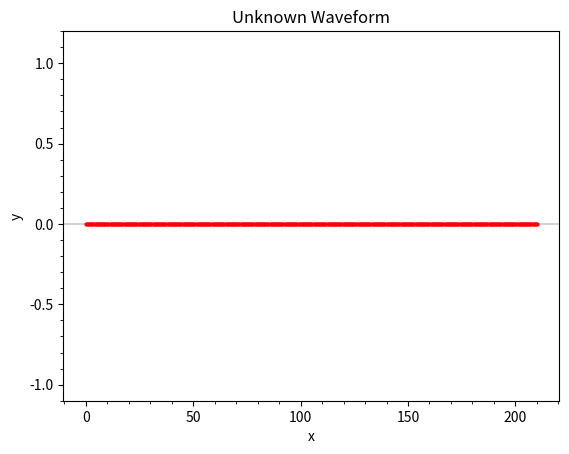

This figure's Python source:
#!/usr/bin/env python3
# nyquist_unknown.py

import matplotlib.pyplot as plt
import numpy as np

from matplotlib.ticker import AutoMinorLocator


def f(x):
    return (np.sin(4 * np.pi * x) * np.sin(6 * np.pi * x) *
            np.sin(10 * np.pi * x) * np.sin(14 * np.pi * x))


def plot(ax):
    a = 0
    b = 210
    # TODO: Adjust the number of samples (420, etc.)
    num_samples = 420

    x = np.linspace(a, b, num_samples + 1)
    y = f(x)

    ax.set_title("Unknown Waveform")
    ax.set_xlabel("x")
    ax.set_ylabel("y")
    ax.set_ylim(-1.1, 1.2)

    ax.axhline(y=0.0, color="lightgray")

    ax.plot(x, y, color='blue', linestyle='solid', marker='o',
            markerfacecolor='red', markersize=2, markeredgecolor='red')

    ax.xaxis.set_minor_locator(AutoMinorLocator())
    ax.yaxis.set_minor_locator(AutoMinorLocator())


def main():
    fig = plt.figure()
    gs = fig.add_gridspec(1, 1)

    ax = fig.add_subplot(gs[0, 0])
    plot(ax)

    plt.show()


if __name__ == "__main__":
    main()
